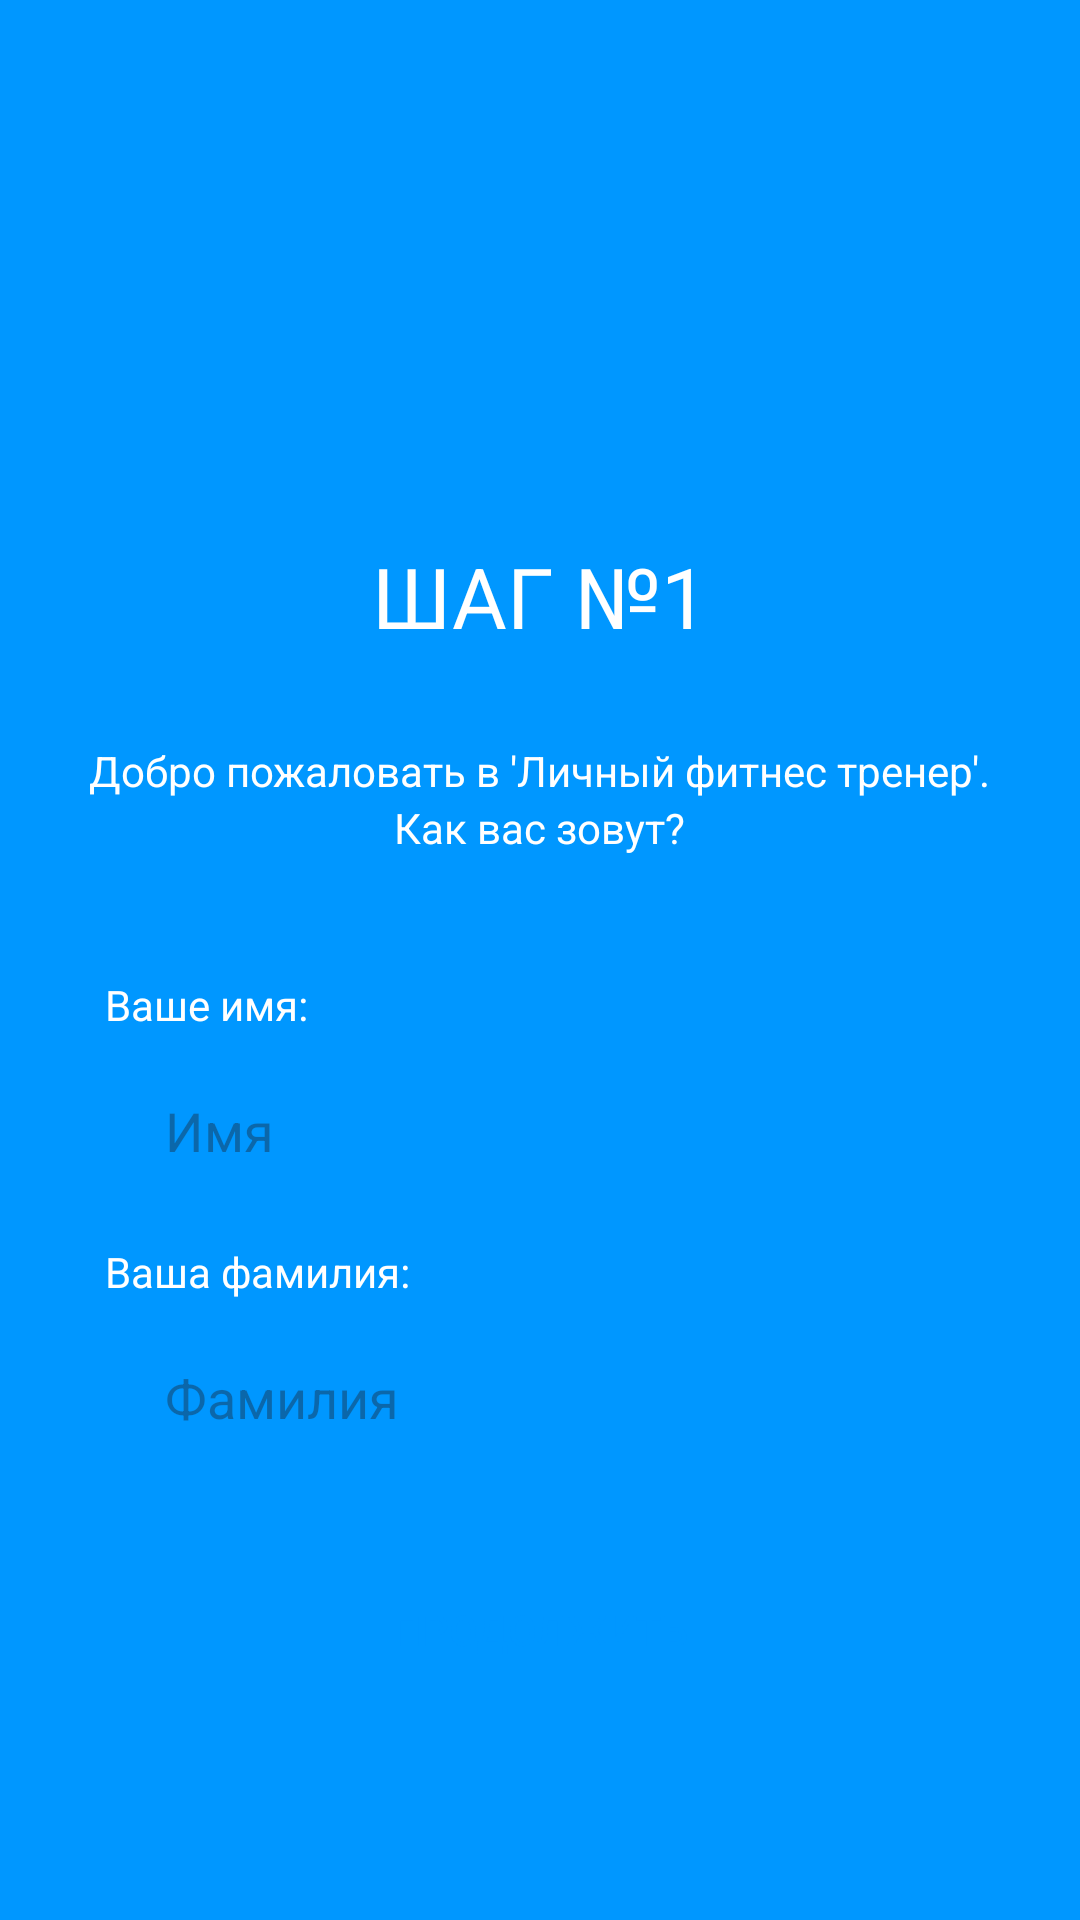

This screen was rendered from an Android layout file. Write that file and the resources it references.
<!-- AndroidManifest.xml: application theme Theme.Pr14_Teplyakov -->
<!-- res/layout/step_1.xml -->
<?xml version="1.0" encoding="utf-8"?>
<androidx.constraintlayout.widget.ConstraintLayout xmlns:android="http://schemas.android.com/apk/res/android"
    android:layout_width="match_parent"
    android:layout_height="match_parent"
    android:background="#0097FF">

    <LinearLayout
        android:layout_width="match_parent"
        android:layout_height="match_parent">

        <LinearLayout
            android:layout_width="match_parent"
            android:layout_height="match_parent"
            android:orientation="vertical">

            <TextView
                android:layout_width="wrap_content"
                android:layout_height="wrap_content"
                android:textColor="@color/white"
                android:text="ШАГ №1"
                android:textSize="28sp"
                android:layout_gravity="center"
                android:layout_marginTop="180dp"/>

            <TextView
                android:layout_width="wrap_content"
                android:layout_height="wrap_content"
                android:textColor="@color/white"
                android:text="Добро пожаловать в 'Личный фитнес тренер'."
                android:textSize="14sp"
                android:layout_gravity="center"
                android:layout_marginTop="30dp"/>

            <TextView
                android:layout_width="wrap_content"
                android:layout_height="wrap_content"
                android:textColor="@color/white"
                android:text="Как вас зовут?"
                android:textSize="14sp"
                android:layout_gravity="center"/>

            <TextView
                android:layout_width="wrap_content"
                android:layout_height="wrap_content"
                android:text="Ваше имя:"
                android:textColor="@color/white"
                android:layout_marginLeft="35sp"
                android:layout_marginTop="40dp"/>

            <EditText
                android:layout_width="match_parent"
                android:layout_height="55dp"
                android:background="@drawable/round_component"
                android:hint="Имя"
                android:paddingLeft="20dp"
                android:layout_marginTop="5dp"
                android:layout_marginLeft="35dp"
                android:layout_marginRight="35dp"/>

            <TextView
                android:layout_width="wrap_content"
                android:layout_height="wrap_content"
                android:text="Ваша фамилия:"
                android:textColor="@color/white"
                android:layout_marginLeft="35sp"
                android:layout_marginTop="10dp"/>

            <EditText
                android:layout_width="match_parent"
                android:layout_height="55dp"
                android:background="@drawable/round_component"
                android:hint="Фамилия"
                android:paddingLeft="20dp"
                android:layout_marginTop="5dp"
                android:layout_marginLeft="35dp"
                android:layout_marginRight="35dp"/>

            <Button
                android:layout_width="match_parent"
                android:layout_height="60dp"
                android:background="@drawable/round_component"
                android:text="ПРОДОЛЖИТЬ"
                android:layout_gravity="center"
                android:layout_marginTop="20dp"
                android:layout_marginLeft="40dp"
                android:layout_marginRight="40dp"
                android:onClick="onClickRegin"
                android:textColor="#0097FF"/>

        </LinearLayout>

    </LinearLayout>
</androidx.constraintlayout.widget.ConstraintLayout>
<!-- resources referenced by this layout -->
<resources>
  <style name="Theme.Pr14_Teplyakov" parent="Base.Theme.Pr14_Teplyakov" />
  <style name="Base.Theme.Pr14_Teplyakov" parent="Theme.Material3.DayNight.NoActionBar">
          
          
      </style>
  <!-- not gathered from this repository: default colours our renderer supplied (Android Studio template values) -->
  <color name="white">#FFFFFFFF</color>
</resources>
